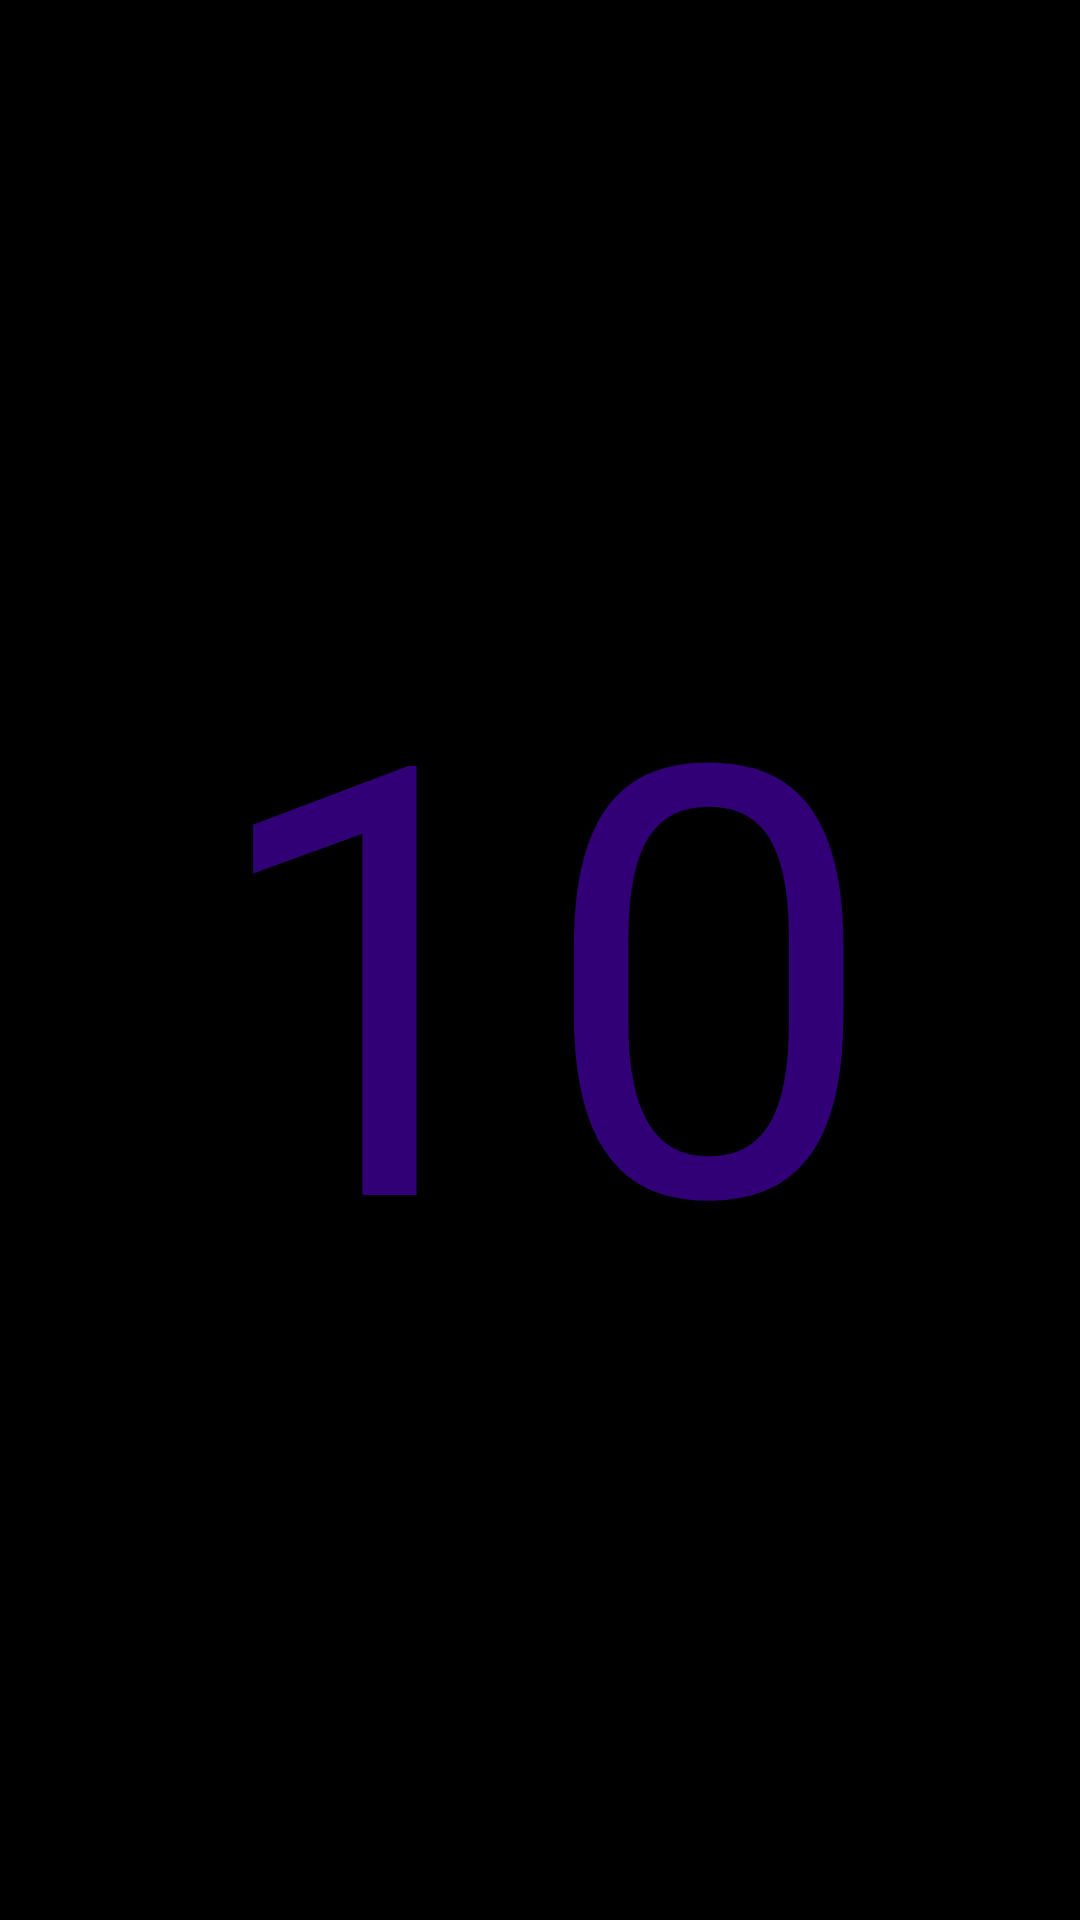

Here is an Android app screen rendered from its layout file. Give the layout XML and the strings, colors and styles it references.
<!-- AndroidManifest.xml: application theme AppTheme -->
<!-- res/layout/acivity_screen.xml -->
<?xml version="1.0" encoding="utf-8"?>
<FrameLayout xmlns:android="http://schemas.android.com/apk/res/android"
    xmlns:tools="http://schemas.android.com/tools"
    android:layout_width="match_parent"
    android:layout_height="match_parent"
    android:layout_gravity="center"
    android:background="@android:color/black"
    tools:context=".ui.activity.CamActivity">

    <TextView
        android:id="@+id/tvcountDown"
        android:layout_width="match_parent"
        android:layout_height="match_parent"
        android:alpha="0.5"
        android:gravity="center"
        android:text="10"
        android:textColor="@color/colorPrimary"
        android:textSize="200dp"
        android:translationZ="10dp" />

    <GridLayout
        android:id="@+id/screen_test_grid_layout"
        android:layout_width="match_parent"
        android:layout_height="match_parent" />

</FrameLayout>
<!-- resources referenced by this layout -->
<resources>
  <style name="AppTheme" parent="Theme.AppCompat.DayNight.DarkActionBar">
          
          <item name="colorPrimary">@color/colorPrimary</item>
          <item name="colorPrimaryDark">@color/colorPrimaryDark</item>
          <item name="colorAccent">@color/colorAccent</item>
      </style>
  <!-- not gathered from this repository: default colours our renderer supplied (Android Studio template values) -->
  <color name="colorPrimary">#FF6200EE</color>
  <color name="colorPrimaryDark">#FF3700B3</color>
  <color name="colorAccent">#FF03DAC5</color>
</resources>
